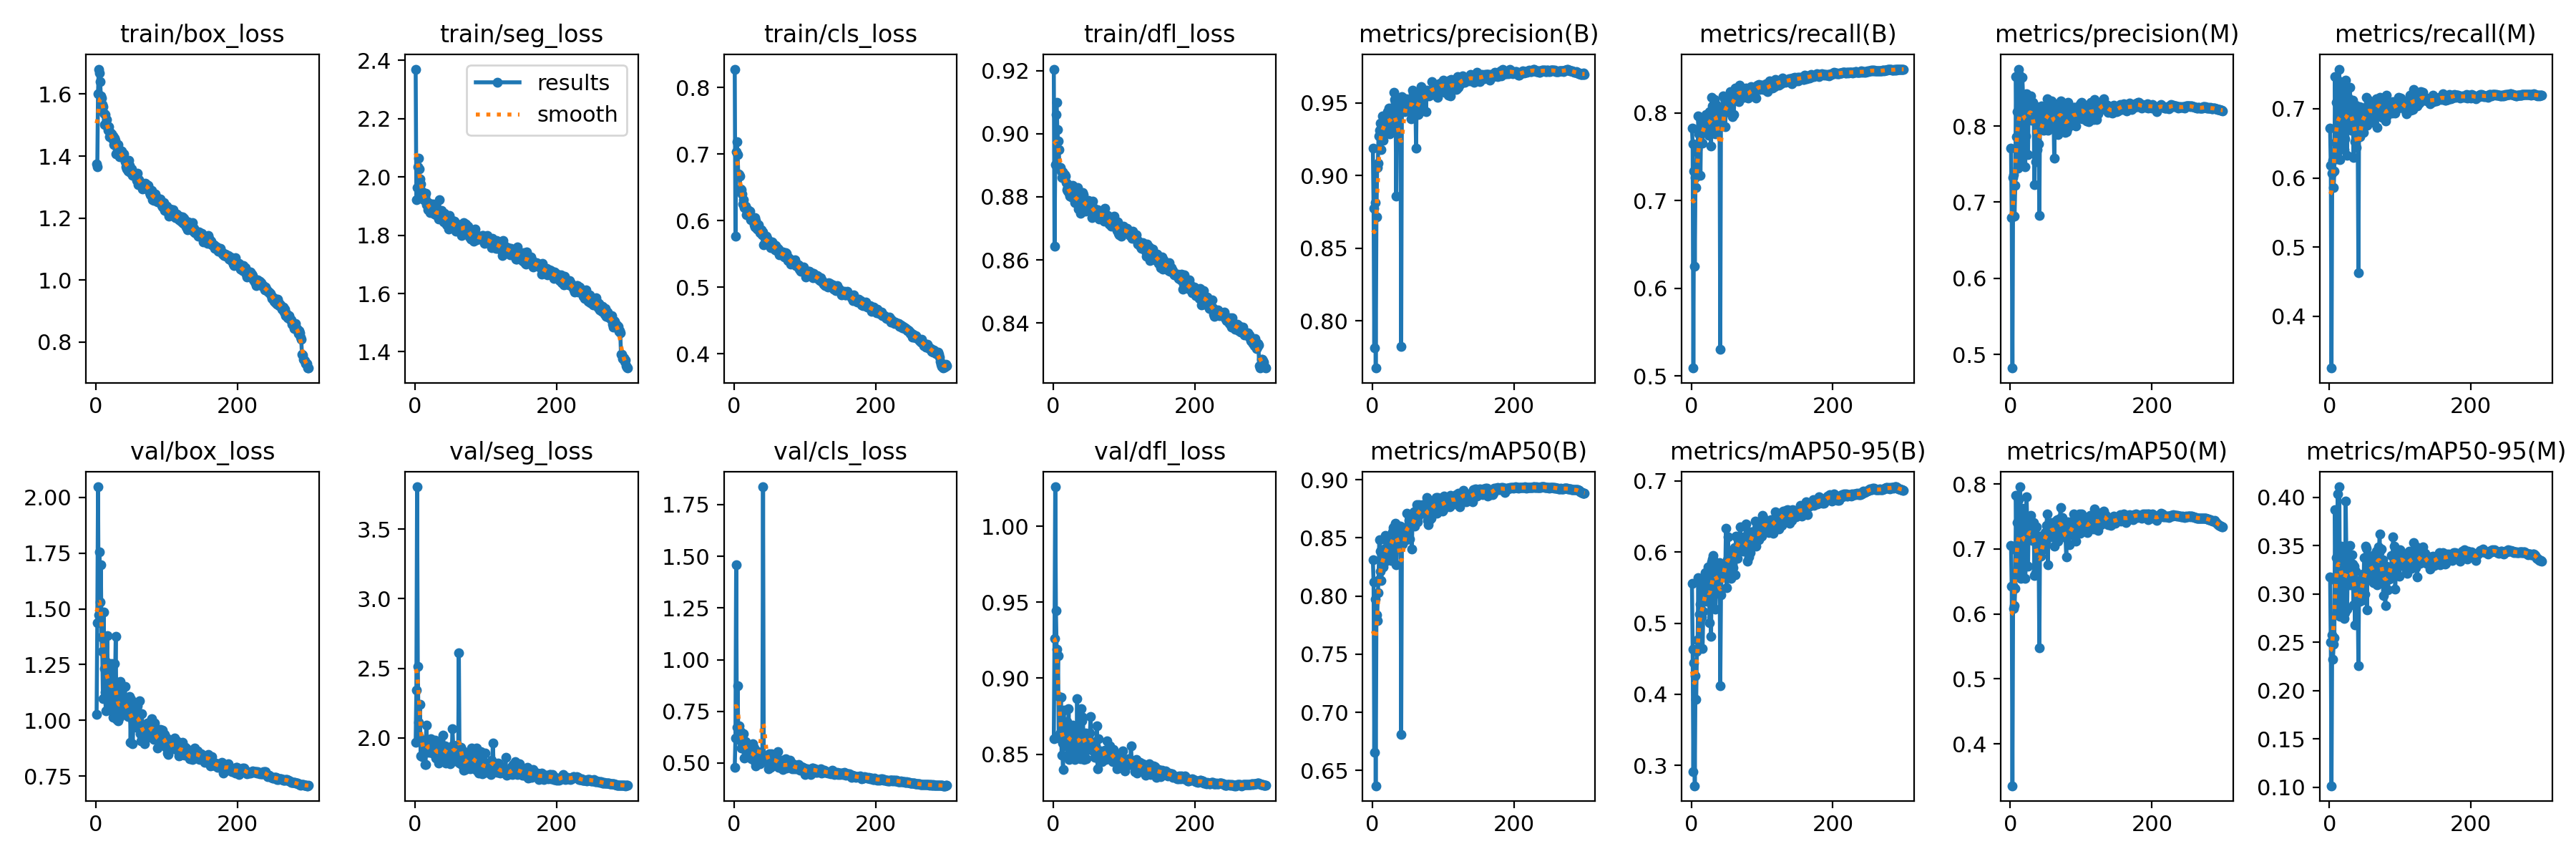

Source data for this figure (header and first rows):
epoch, train/box_loss, train/seg_loss, train/cls_loss, train/dfl_loss, metrics/precision(B), metrics/recall(B), metrics/mAP50(B), metrics/mAP50-95(B), metrics/precision(M), metrics/recall(M), metrics/mAP50(M), metrics/mAP50-95(M), val/box_loss, val/seg_loss, val/cls_loss, val/dfl_loss, lr/pg0, lr/pg1, lr/pg2
1, 1.375, 2.37, 0.8274, 0.9204, 0.9187, 0.7827, 0.8309, 0.556, 0.7712, 0.6719, 0.7052, 0.3176, 1.027, 1.968, 0.4785, 0.8603, 0.003315, 0.003315, 0.003315
2, 1.366, 1.921, 0.5769, 0.8644, 0.8775, 0.7651, 0.8119, 0.463, 0.6797, 0.6181, 0.6426, 0.2504, 1.437, 2.344, 0.6195, 0.9261, 0.006626, 0.006626, 0.006626
3, 1.601, 1.963, 0.7036, 0.8901, 0.7815, 0.509, 0.6658, 0.2912, 0.482, 0.3253, 0.3356, 0.1016, 2.047, 3.803, 1.458, 1.026, 0.009916, 0.009916, 0.009916
4, 1.68, 2.034, 0.7181, 0.906, 0.8813, 0.7336, 0.7976, 0.4443, 0.7326, 0.6071, 0.6434, 0.2575, 1.473, 2.515, 0.672, 0.9443, 0.009901, 0.009901, 0.009901
5, 1.668, 2.063, 0.6995, 0.91, 0.7674, 0.6253, 0.6369, 0.2713, 0.7362, 0.6256, 0.608, 0.2322, 1.754, 2.115, 0.8753, 0.9191, 0.009868, 0.009868, 0.009868
6, 1.64, 2.029, 0.6696, 0.9013, 0.8716, 0.7265, 0.7837, 0.4264, 0.6821, 0.5864, 0.6134, 0.2481, 1.53, 2.006, 0.6481, 0.8887, 0.009835, 0.009835, 0.009835
7, 1.594, 1.994, 0.6693, 0.8977, 0.9053, 0.7149, 0.7788, 0.393, 0.7223, 0.61, 0.6397, 0.2546, 1.697, 2.242, 0.6797, 0.9146, 0.009802, 0.009802, 0.009802
8, 1.588, 1.975, 0.6664, 0.8949, 0.9081, 0.7561, 0.8028, 0.4603, 0.8651, 0.7465, 0.7828, 0.3873, 1.374, 1.874, 0.6094, 0.8611, 0.009769, 0.009769, 0.009769
9, 1.566, 1.951, 0.6476, 0.8892, 0.9273, 0.7594, 0.8137, 0.4763, 0.7865, 0.6517, 0.698, 0.314, 1.309, 1.967, 0.6506, 0.8635, 0.009736, 0.009736, 0.009736
10, 1.558, 1.95, 0.6468, 0.8893, 0.9309, 0.7967, 0.8487, 0.5637, 0.8189, 0.709, 0.7406, 0.3377, 1.097, 1.865, 0.5726, 0.8601, 0.009703, 0.009703, 0.009703
11, 1.538, 1.933, 0.6398, 0.8882, 0.9361, 0.7762, 0.8384, 0.4756, 0.745, 0.6275, 0.662, 0.2805, 1.486, 1.958, 0.5997, 0.8875, 0.00967, 0.00967, 0.00967
12, 1.501, 1.921, 0.6246, 0.8861, 0.9311, 0.7763, 0.8211, 0.5124, 0.875, 0.7416, 0.7759, 0.4039, 1.231, 1.906, 0.642, 0.8496, 0.009637, 0.009637, 0.009637
13, 1.534, 1.944, 0.6318, 0.888, 0.9176, 0.7291, 0.8134, 0.527, 0.8132, 0.6471, 0.7029, 0.3028, 1.126, 1.904, 0.6429, 0.8575, 0.009604, 0.009604, 0.009604
14, 1.507, 1.931, 0.6192, 0.8874, 0.9345, 0.7912, 0.8296, 0.5546, 0.8661, 0.7572, 0.7956, 0.4111, 1.044, 1.811, 0.5244, 0.8401, 0.009571, 0.009571, 0.009571
15, 1.519, 1.944, 0.6205, 0.886, 0.9409, 0.7833, 0.8352, 0.5085, 0.7508, 0.6264, 0.6547, 0.2767, 1.261, 1.808, 0.5649, 0.8789, 0.009538, 0.009538, 0.009538
16, 1.495, 1.905, 0.6218, 0.887, 0.9241, 0.7653, 0.8252, 0.4639, 0.7899, 0.6616, 0.6963, 0.2926, 1.381, 2.093, 0.6037, 0.8597, 0.009505, 0.009505, 0.009505
17, 1.482, 1.915, 0.6088, 0.8865, 0.9357, 0.794, 0.8401, 0.5164, 0.8641, 0.7364, 0.7628, 0.3497, 1.15, 1.912, 0.5721, 0.8553, 0.009472, 0.009472, 0.009472
18, 1.494, 1.887, 0.6143, 0.8845, 0.9307, 0.7797, 0.829, 0.5371, 0.8387, 0.7138, 0.7442, 0.3407, 1.125, 1.953, 0.5706, 0.8561, 0.009439, 0.009439, 0.009439
19, 1.462, 1.901, 0.6168, 0.8822, 0.9401, 0.7819, 0.8521, 0.5586, 0.8063, 0.6698, 0.6999, 0.2879, 1.193, 1.896, 0.5475, 0.8715, 0.009406, 0.009406, 0.009406
20, 1.477, 1.91, 0.6119, 0.883, 0.9416, 0.7903, 0.8347, 0.5713, 0.8384, 0.7095, 0.7253, 0.3201, 1.045, 1.964, 0.54, 0.8615, 0.009373, 0.009373, 0.009373
21, 1.463, 1.877, 0.6114, 0.8818, 0.9361, 0.7984, 0.8475, 0.5419, 0.7467, 0.6413, 0.6548, 0.2748, 1.127, 1.949, 0.5445, 0.8574, 0.00934, 0.00934, 0.00934
22, 1.472, 1.888, 0.614, 0.8839, 0.944, 0.78, 0.8347, 0.5305, 0.7868, 0.6563, 0.6761, 0.281, 1.255, 1.995, 0.5631, 0.8798, 0.009307, 0.009307, 0.009307
23, 1.456, 1.894, 0.6018, 0.8811, 0.9299, 0.7954, 0.8454, 0.5373, 0.8429, 0.7409, 0.78, 0.3962, 1.169, 1.92, 0.5465, 0.8466, 0.009274, 0.009274, 0.009274
24, 1.464, 1.877, 0.6035, 0.8801, 0.9462, 0.788, 0.8441, 0.5795, 0.8258, 0.6955, 0.7346, 0.34, 1.014, 1.891, 0.5221, 0.8514, 0.009241, 0.009241, 0.009241
25, 1.436, 1.907, 0.605, 0.8811, 0.9285, 0.775, 0.8472, 0.5547, 0.7627, 0.6331, 0.6729, 0.2841, 1.162, 1.907, 0.5397, 0.8644, 0.009208, 0.009208, 0.009208
26, 1.457, 1.895, 0.6002, 0.8801, 0.938, 0.8012, 0.8439, 0.5001, 0.8342, 0.7121, 0.739, 0.3293, 1.256, 1.943, 0.5924, 0.8554, 0.009175, 0.009175, 0.009175
27, 1.45, 1.873, 0.6023, 0.8801, 0.9394, 0.7885, 0.8304, 0.5315, 0.833, 0.7154, 0.7353, 0.329, 1.158, 1.97, 0.5209, 0.8633, 0.009142, 0.009142, 0.009142
28, 1.408, 1.891, 0.5939, 0.8835, 0.9337, 0.7624, 0.8375, 0.4817, 0.8164, 0.6749, 0.7207, 0.3098, 1.378, 1.985, 0.574, 0.8692, 0.009109, 0.009109, 0.009109
29, 1.435, 1.871, 0.6042, 0.882, 0.9409, 0.8179, 0.8552, 0.5858, 0.8394, 0.7311, 0.7517, 0.3501, 1.006, 1.857, 0.5452, 0.8496, 0.009076, 0.009076, 0.009076
30, 1.423, 1.874, 0.5907, 0.8793, 0.9445, 0.8079, 0.8588, 0.5899, 0.8079, 0.6922, 0.7218, 0.3198, 1.02, 1.877, 0.5056, 0.8632, 0.009043, 0.009043, 0.009043
31, 1.438, 1.869, 0.6006, 0.8781, 0.9569, 0.7924, 0.8597, 0.5953, 0.8212, 0.6688, 0.7126, 0.3097, 0.9967, 1.944, 0.4872, 0.8465, 0.00901, 0.00901, 0.00901
32, 1.41, 1.873, 0.5928, 0.8785, 0.9521, 0.7918, 0.8532, 0.5885, 0.8313, 0.6903, 0.7302, 0.3405, 1.016, 1.857, 0.5288, 0.8585, 0.008977, 0.008977, 0.008977
33, 1.397, 1.855, 0.5871, 0.8779, 0.9504, 0.8158, 0.8627, 0.5828, 0.8271, 0.7124, 0.7403, 0.3312, 1.014, 1.819, 0.5405, 0.8496, 0.008944, 0.008944, 0.008944
34, 1.42, 1.923, 0.5923, 0.8813, 0.8856, 0.7761, 0.8268, 0.5195, 0.7233, 0.6294, 0.6596, 0.2891, 1.175, 1.927, 0.5552, 0.8864, 0.008911, 0.008911, 0.008911
35, 1.407, 1.868, 0.594, 0.8829, 0.9433, 0.7967, 0.8492, 0.5499, 0.8265, 0.7012, 0.7317, 0.3287, 1.129, 1.957, 0.5187, 0.8527, 0.008878, 0.008878, 0.008878
36, 1.417, 1.878, 0.5848, 0.8761, 0.9458, 0.8092, 0.856, 0.5736, 0.7536, 0.6526, 0.6631, 0.268, 1.048, 1.885, 0.5316, 0.8554, 0.008845, 0.008845, 0.008845
37, 1.399, 1.885, 0.5815, 0.8775, 0.9375, 0.8007, 0.8543, 0.5835, 0.8225, 0.7047, 0.7335, 0.3236, 1.032, 1.921, 0.495, 0.8487, 0.008812, 0.008812, 0.008812
38, 1.396, 1.861, 0.5819, 0.8808, 0.942, 0.796, 0.8602, 0.5714, 0.769, 0.6442, 0.6956, 0.3037, 1.083, 1.893, 0.5157, 0.8592, 0.008779, 0.008779, 0.008779
39, 1.408, 1.853, 0.5865, 0.8748, 0.9456, 0.8002, 0.8576, 0.5684, 0.8124, 0.6781, 0.7115, 0.3076, 1.07, 1.928, 0.5382, 0.8468, 0.008746, 0.008746, 0.008746
40, 1.39, 1.865, 0.5789, 0.8774, 0.9445, 0.7995, 0.8602, 0.585, 0.7764, 0.6586, 0.6915, 0.2956, 1.075, 2.019, 0.5157, 0.88, 0.008713, 0.008713, 0.008713
41, 1.382, 1.846, 0.583, 0.8799, 0.7822, 0.5307, 0.6811, 0.4122, 0.6824, 0.463, 0.5474, 0.2259, 1.151, 1.87, 1.836, 0.8719, 0.00868, 0.00868, 0.00868
42, 1.365, 1.875, 0.5641, 0.8814, 0.954, 0.8042, 0.8481, 0.5396, 0.8249, 0.703, 0.7192, 0.3138, 1.073, 1.889, 0.505, 0.8744, 0.008647, 0.008647, 0.008647
43, 1.359, 1.867, 0.5653, 0.8808, 0.9459, 0.7859, 0.845, 0.5685, 0.7967, 0.6595, 0.6894, 0.2924, 1.039, 1.945, 0.5156, 0.8607, 0.008614, 0.008614, 0.008614
44, 1.372, 1.865, 0.5731, 0.878, 0.9448, 0.798, 0.8507, 0.5682, 0.8266, 0.6981, 0.7202, 0.3046, 1.044, 1.818, 0.5255, 0.8464, 0.008581, 0.008581, 0.008581
45, 1.352, 1.836, 0.5685, 0.8761, 0.9502, 0.8199, 0.8574, 0.5812, 0.8101, 0.7017, 0.7139, 0.3052, 1.018, 1.895, 0.5095, 0.8516, 0.008548, 0.008548, 0.008548
46, 1.386, 1.854, 0.5763, 0.8755, 0.9439, 0.8032, 0.85, 0.5725, 0.8075, 0.6895, 0.7046, 0.3053, 1.063, 1.929, 0.5194, 0.8638, 0.008515, 0.008515, 0.008515
47, 1.369, 1.862, 0.5729, 0.8781, 0.9459, 0.816, 0.8578, 0.57, 0.7944, 0.6896, 0.7149, 0.3204, 1.059, 1.935, 0.5128, 0.8468, 0.008482, 0.008482, 0.008482
48, 1.354, 1.821, 0.5648, 0.8768, 0.9525, 0.7847, 0.8486, 0.5672, 0.8066, 0.6653, 0.7001, 0.294, 1.108, 1.875, 0.5258, 0.8612, 0.008449, 0.008449, 0.008449
49, 1.347, 1.867, 0.5697, 0.8777, 0.9485, 0.8105, 0.8709, 0.6332, 0.8025, 0.6785, 0.7253, 0.3378, 0.9004, 1.887, 0.4731, 0.853, 0.008416, 0.008416, 0.008416
50, 1.349, 1.838, 0.5678, 0.8788, 0.9524, 0.8081, 0.8572, 0.5499, 0.8052, 0.6906, 0.7106, 0.2998, 1.094, 1.814, 0.5454, 0.8554, 0.008383, 0.008383, 0.008383
51, 1.358, 1.829, 0.5672, 0.8764, 0.9485, 0.8086, 0.8605, 0.5897, 0.8173, 0.6943, 0.7364, 0.3498, 1.029, 1.834, 0.4948, 0.8593, 0.00835, 0.00835, 0.00835
52, 1.338, 1.841, 0.5595, 0.8781, 0.9509, 0.8188, 0.8653, 0.621, 0.8358, 0.7168, 0.7535, 0.3473, 0.8971, 1.886, 0.478, 0.8639, 0.008317, 0.008317, 0.008317
53, 1.343, 1.849, 0.5606, 0.8766, 0.9469, 0.8026, 0.849, 0.5841, 0.7946, 0.6758, 0.6757, 0.2839, 0.9939, 2.069, 0.5461, 0.8746, 0.008284, 0.008284, 0.008284
54, 1.345, 1.834, 0.5683, 0.878, 0.9507, 0.8007, 0.8643, 0.5887, 0.8134, 0.6844, 0.7295, 0.3396, 1.018, 1.949, 0.4939, 0.8585, 0.008251, 0.008251, 0.008251
55, 1.344, 1.825, 0.5606, 0.8734, 0.9388, 0.8244, 0.8652, 0.5873, 0.8068, 0.7124, 0.7351, 0.3235, 1.028, 1.891, 0.5325, 0.8527, 0.008218, 0.008218, 0.008218
56, 1.338, 1.848, 0.5652, 0.8786, 0.9479, 0.8007, 0.8403, 0.563, 0.8279, 0.7049, 0.7184, 0.3151, 1.042, 1.87, 0.5348, 0.8564, 0.008185, 0.008185, 0.008185
57, 1.34, 1.841, 0.559, 0.8766, 0.9587, 0.8212, 0.8666, 0.6011, 0.8243, 0.7024, 0.7301, 0.3349, 0.9679, 1.835, 0.5121, 0.8544, 0.008152, 0.008152, 0.008152
58, 1.321, 1.815, 0.556, 0.8754, 0.9564, 0.7958, 0.8656, 0.5831, 0.8334, 0.6872, 0.7408, 0.3251, 1.025, 1.916, 0.4891, 0.854, 0.008119, 0.008119, 0.008119
59, 1.344, 1.83, 0.5625, 0.8745, 0.9445, 0.8239, 0.8721, 0.5785, 0.7989, 0.6983, 0.7278, 0.3222, 1.067, 1.922, 0.524, 0.8479, 0.008086, 0.008086, 0.008086
60, 1.307, 1.839, 0.5554, 0.8744, 0.9441, 0.7983, 0.8601, 0.598, 0.8233, 0.6936, 0.734, 0.3326, 0.9813, 1.95, 0.5132, 0.8553, 0.008053, 0.008053, 0.008053
... 240 more rows
